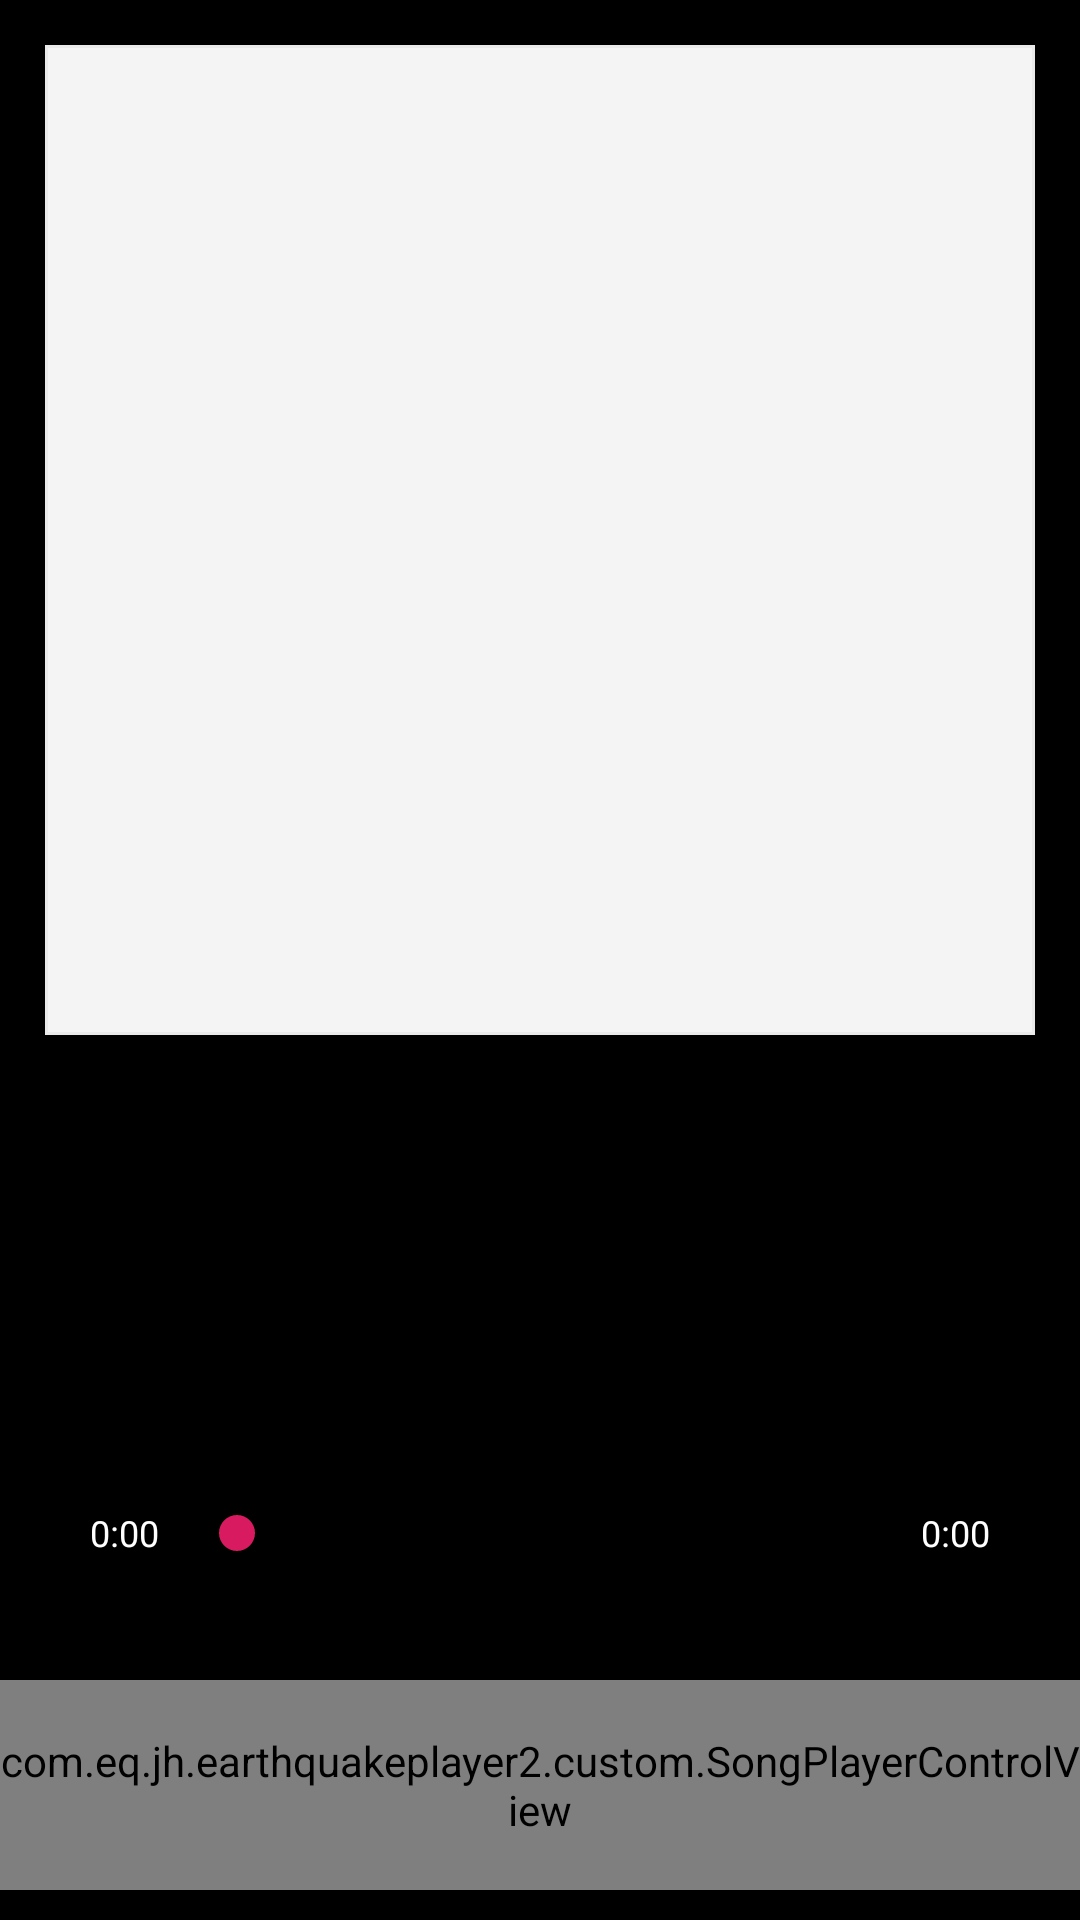

Produce the Android XML layout that renders to this screen, including the resource entries it uses.
<!-- AndroidManifest.xml: application theme AppTheme -->
<!-- res/layout/song_player_item.xml -->
<?xml version="1.0" encoding="utf-8"?>
<LinearLayout xmlns:android="http://schemas.android.com/apk/res/android"
    xmlns:app="http://schemas.android.com/apk/res-auto"
    android:layout_width="match_parent"
    android:layout_height="match_parent"
    android:background="@color/black"
    android:orientation="vertical">

    <androidx.constraintlayout.widget.ConstraintLayout
        android:id="@+id/image_wrapper"
        android:layout_width="match_parent"
        android:layout_height="wrap_content"
        android:layout_margin="15dp">

        <FrameLayout
            android:layout_width="0dp"
            android:layout_height="0dp"
            app:layout_constraintBottom_toBottomOf="parent"
            app:layout_constraintDimensionRatio="1:1"
            app:layout_constraintLeft_toLeftOf="parent"
            app:layout_constraintRight_toRightOf="parent"
            app:layout_constraintTop_toTopOf="parent">

            <include
                android:id="@+id/thumb_container"
                layout="@layout/thumbnail_layout"
                android:layout_width="match_parent"
                android:layout_height="match_parent" />
        </FrameLayout>
    </androidx.constraintlayout.widget.ConstraintLayout>

    <TextView
        android:id="@+id/song_name_tv"
        android:layout_width="wrap_content"
        android:layout_height="wrap_content"
        android:layout_gravity="center"
        android:layout_marginLeft="40dp"
        android:layout_marginTop="10dp"
        android:layout_marginRight="40dp"
        android:ellipsize="end"
        android:maxLines="2"
        android:textColor="@color/white"
        android:textSize="20dp" />

    <TextView
        android:id="@+id/artist_name_tv"
        android:layout_width="wrap_content"
        android:layout_height="wrap_content"
        android:layout_gravity="center"
        android:layout_marginLeft="40dp"
        android:layout_marginTop="10dp"
        android:layout_marginRight="40dp"
        android:textColor="@color/white"
        android:textSize="15dp" />

    <View
        android:layout_width="match_parent"
        android:layout_height="0dp"
        android:layout_weight="1" />

    <LinearLayout
        android:layout_width="match_parent"
        android:layout_height="wrap_content"
        android:layout_marginBottom="40dp"
        android:gravity="center"
        android:orientation="horizontal">

        <TextView
            android:id="@+id/update_time_tv"
            android:layout_width="wrap_content"
            android:layout_height="wrap_content"
            android:layout_marginLeft="30dp"
            android:text="0:00"
            android:textColor="@color/white"
            android:textSize="12dp" />

        <SeekBar
            android:id="@+id/seek_bar"
            android:layout_width="0dp"
            android:layout_height="wrap_content"
            android:layout_marginLeft="10dp"
            android:layout_marginRight="10dp"
            android:layout_weight="1" />

        <TextView
            android:id="@+id/total_time_tv"
            android:layout_width="wrap_content"
            android:layout_height="wrap_content"
            android:layout_marginRight="30dp"
            android:text="0:00"
            android:textColor="@color/white"
            android:textSize="12dp" />
    </LinearLayout>

    <com.eq.jh.earthquakeplayer2.custom.SongPlayerControlView
        android:id="@+id/control_view"
        android:layout_width="match_parent"
        android:layout_height="70dp"
        android:layout_marginBottom="10dp" />
</LinearLayout>
<!-- res/layout/thumbnail_layout.xml (included above) -->
<?xml version="1.0" encoding="utf-8"?>
<FrameLayout xmlns:android="http://schemas.android.com/apk/res/android"
    android:layout_width="match_parent"
    android:layout_height="match_parent">

    <ImageView
        android:id="@+id/iv_thumb_default"
        android:layout_width="match_parent"
        android:layout_height="match_parent"
        android:layout_gravity="center"
        android:background="@color/bg_no_image"
        android:scaleType="centerInside" />

    <ImageView
        android:id="@+id/iv_thumb"
        android:layout_width="match_parent"
        android:layout_height="match_parent"
        android:layout_gravity="center"
        android:scaleType="centerCrop" />

    <ImageView
        android:id="@+id/iv_thumb_cover"
        android:layout_width="match_parent"
        android:layout_height="match_parent"
        android:layout_gravity="center"
        android:scaleType="centerInside" />

    <ImageView
        android:id="@+id/iv_thumb_stroke"
        android:layout_width="match_parent"
        android:layout_height="match_parent"
        android:background="@drawable/shape_rectangle_black04_1dp_stroke" />
</FrameLayout>
<!-- resources referenced by this layout -->
<resources>
  <color name="bg_no_image">#f4f4f4</color>
  <color name="black">#000000</color>
  <color name="white">#ffffff</color>
  <!-- drawable shape_rectangle_black04_1dp_stroke (drawable) -->
  <?xml version="1.0" encoding="utf-8"?>
  <shape xmlns:android="http://schemas.android.com/apk/res/android"
      android:shape="rectangle">
  
      <stroke
          android:width="1dp"
          android:color="@color/black_04" />
  
      <solid android:color="@color/transparent" />
  
  </shape>
  <style name="AppTheme" parent="Theme.AppCompat.Light.DarkActionBar">
          
          <item name="colorPrimary">@color/colorPrimary</item>
          <item name="colorPrimaryDark">@color/colorPrimaryDark</item>
          <item name="colorAccent">@color/colorAccent</item>
          
          <item name="windowActionBar">false</item>
          <item name="windowNoTitle">true</item>
      </style>
  <color name="black_04">#0a000000</color>
  <color name="transparent">#00000000</color>
  <color name="colorPrimary">#008577</color>
  <color name="colorPrimaryDark">#00574B</color>
  <color name="colorAccent">#D81B60</color>
</resources>
